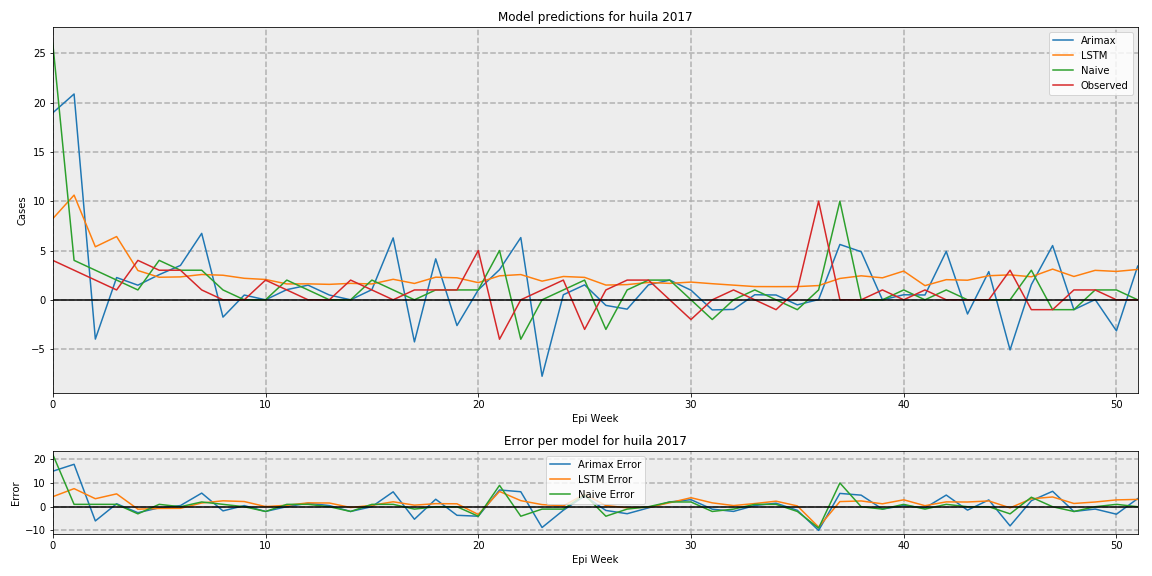

The data file committed next to this chart (first rows):
, Arimax, LSTM, Naive, Observed
0, 18.96, 8.231, 26, 4
1, 20.87, 10.62, 4, 3
2, -3.985, 5.378, 3, 2
3, 2.257, 6.415, 2, 1
4, 1.483, 2.97, 1, 4
5, 2.55, 2.287, 4, 3
6, 3.483, 2.323, 3, 3
7, 6.738, 2.566, 3, 1
8, -1.757, 2.491, 1, 0.0
9, 0.484, 2.181, 0, 0.0
10, 1.40534171968776e-16, 2.062, 0, 2
11, 1.032, 1.609, 2, 1
12, 1.484, 1.616, 1, 0.0
13, 0.4845, 1.567, 0, 0.0
14, 2.5792598613344328e-17, 1.666, 0, 2
15, 1.031, 1.609, 2, 1
16, 6.278, 2.08, 1, 0.0
17, -4.268, 1.658, 0, 1
18, 4.155, 2.294, 1, 1
19, -2.612, 2.23, 1, 1
20, 1.0, 1.738, 1, 5
21, 3.058, 2.432, 5, -4
22, 6.311, 2.56, -4, 0.0
23, -7.754, 1.892, 0, 1
24, 0.5135, 2.364, 1, 2
25, 1.513, 2.274, 2, -3
26, -0.5664, 1.495, -3, 1
27, -0.9472, 1.544, 1, 2
28, 1.513, 1.757, 2, 2
29, 2.0, 1.666, 2, 0.0
30, 0.9741, 1.798, 0, -2
31, -1.026, 1.633, -2, 0.0
32, -0.9743, 1.487, 0, 1
33, 0.5128, 1.342, 1, 0.0
34, 0.4873, 1.335, 0, -1
35, -0.5126, 1.341, -1, 1
36, 0.02512, 1.444, 1, 10
37, 5.613, 2.166, 10, 0.0
38, 4.876, 2.433, 0, 0.0
39, 1.1492288087534224e-17, 2.229, 0, 1
40, 0.5123, 2.915, 1, 0.0
41, 0.4877, 1.437, 0, 1
42, 4.907, 2.043, 1, 0.0
43, -1.441, 1.987, 0, 0.0
44, 2.86, 2.443, 0, 0.0
45, -5.083, 2.529, 0, 3
46, 1.535, 2.336, 3, -1
47, 5.501, 3.113, -1, -1
48, -1, 2.366, -1, 1
49, 0.02247, 2.987, 1, 1
50, -3.146, 2.879, 1, 0.0
51, 3.419, 3.078, 0, 0.0
